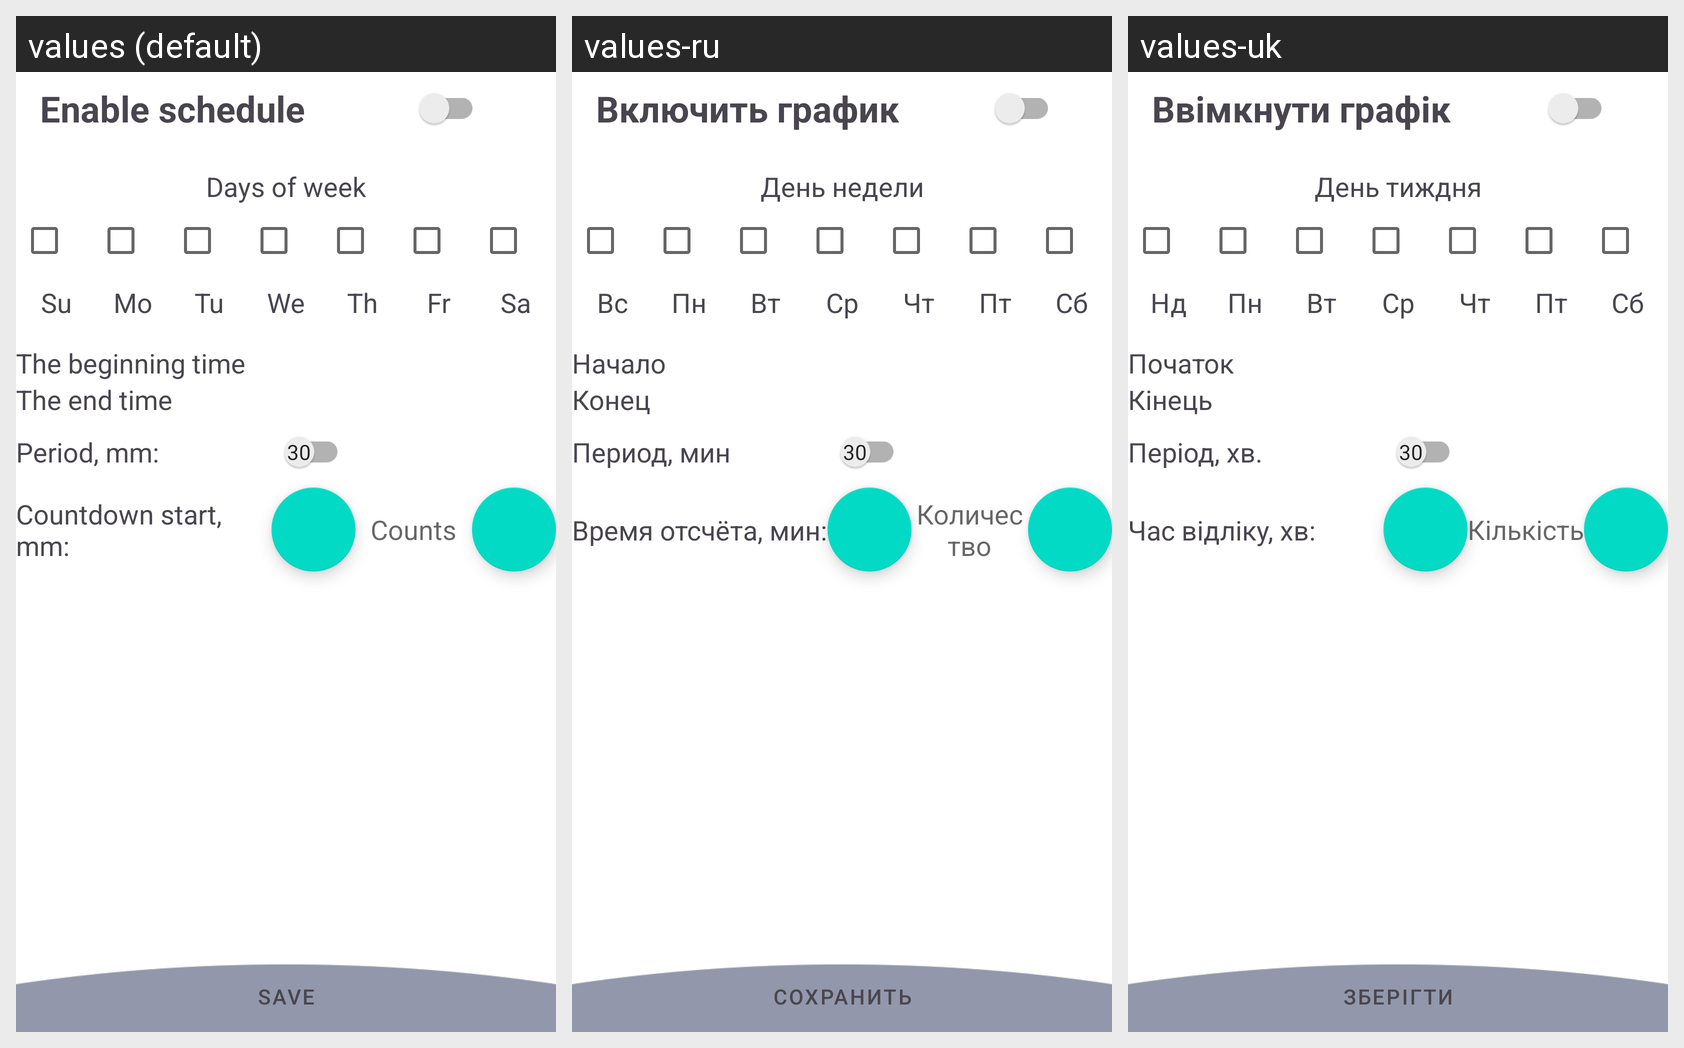

Here is an Android app screen in its default locale and in the app's own translations. Write out the translated-string differences for the strings that appear on this screen.
Android screen res/layout/activity_schedule.xml rendered under 3 locales, left to right: values (default), values-ru, values-uk. Device: Nexus 5 (rendered at 1080×1920; each locale shown at half size, 540×960, under a caption strip naming it); theme Theme.HealthyWork.
Strings drawn on this screen, with the default value and each locale's value (text and hints the layout hard-codes appear in the picture but are not listed):

activity_schedule_title
  values: Schedule
  values-ru: График
  values-uk: Графік

activity_preferences_period
  values: Period, mm:
  values-ru: Период, мин
  values-uk: Період, хв.

activity_preferences_countdown_start
  values: Countdown start, mm:
  values-ru: Время отсчёта, мин:
  values-uk: Час відліку, хв:

activity_exercise_count_hint
  values: Counts
  values-ru: Количество
  values-uk: Кількість

activity_schedule_enable
  values: Enable schedule
  values-ru: Включить график
  values-uk: Ввімкнути графік

activity_schedule_days_of_week
  values: Days of week
  values-ru: День недели
  values-uk: День тиждня

activity_schedule_su
  values: Su
  values-ru: Вс
  values-uk: Нд

activity_schedule_mo
  values: Mo
  values-ru: Пн
  values-uk: Пн

activity_schedule_tu
  values: Tu
  values-ru: Вт
  values-uk: Вт

activity_schedule_we
  values: We
  values-ru: Ср
  values-uk: Ср

activity_schedule_th
  values: Th
  values-ru: Чт
  values-uk: Чт

activity_schedule_fr
  values: Fr
  values-ru: Пт
  values-uk: Пт

activity_schedule_sa
  values: Sa
  values-ru: Сб
  values-uk: Сб

activity_schedule_start_day
  values: The beginning time
  values-ru: Начало
  values-uk: Початок

activity_schedule_end_day
  values: The end time
  values-ru: Конец
  values-uk: Кінець

activity_schedule_save
  values: Save
  values-ru: Сохранить
  values-uk: Зберігти
